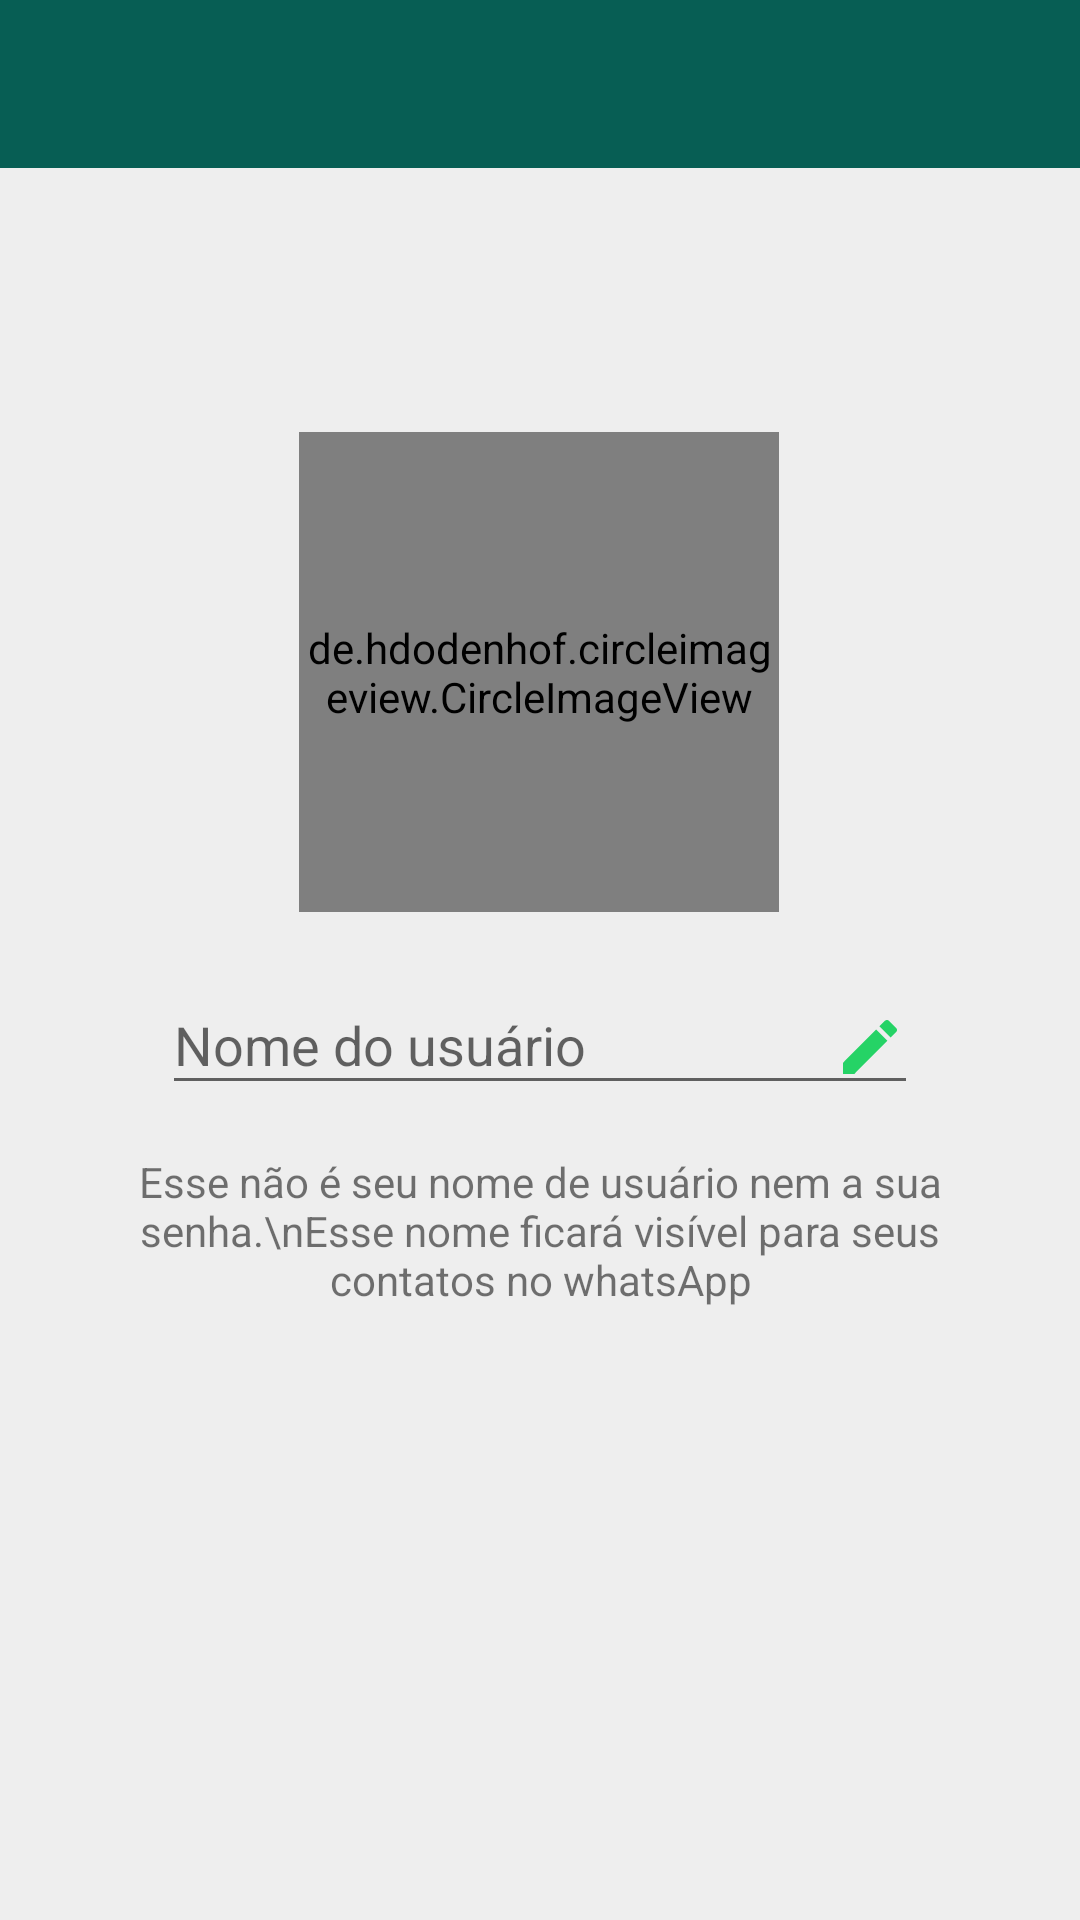

This screen was rendered from an Android layout file. Write that file and the resources it references.
<!-- AndroidManifest.xml: application theme AppTheme -->
<!-- res/layout/activity_ajustes.xml -->
<?xml version="1.0" encoding="utf-8"?>
<android.support.constraint.ConstraintLayout xmlns:android="http://schemas.android.com/apk/res/android"
    xmlns:app="http://schemas.android.com/apk/res-auto"
    xmlns:tools="http://schemas.android.com/tools"
    android:layout_width="match_parent"
    android:layout_height="match_parent"
    android:background="@color/colorBackground"
    android:orientation="vertical"
    tools:context=".Activity.AjustesActivity">

    <include
        android:id="@+id/include"
        layout="@layout/toolbar"
        app:layout_constraintEnd_toEndOf="parent"
        app:layout_constraintHorizontal_bias="0.5"
        app:layout_constraintStart_toStartOf="parent"
        app:layout_constraintTop_toTopOf="parent" />

    <de.hdodenhof.circleimageview.CircleImageView
        android:id="@+id/foto_perfil"
        android:layout_width="160dp"
        android:layout_height="160dp"
        android:layout_marginTop="88dp"
        android:src="@drawable/padrao"
        app:civ_border_color="#FFFFFFFF"
        app:layout_constraintEnd_toEndOf="parent"
        app:layout_constraintHorizontal_bias="0.498"
        app:layout_constraintStart_toStartOf="parent"
        app:layout_constraintTop_toBottomOf="@+id/include" />

    <android.support.design.widget.TextInputLayout
        android:id="@+id/textInputLayout7"
        android:layout_width="0dp"
        android:layout_height="wrap_content"
        android:layout_marginStart="54dp"
        android:layout_marginTop="12dp"
        android:layout_marginEnd="54dp"
        app:layout_constraintEnd_toEndOf="parent"
        app:layout_constraintHorizontal_bias="0.0"
        app:layout_constraintStart_toStartOf="parent"
        app:layout_constraintTop_toBottomOf="@+id/foto_perfil">

        <android.support.design.widget.TextInputEditText
            android:layout_width="match_parent"
            android:layout_height="match_parent"
            android:drawableEnd="@drawable/ic_editar_perfil_24dp"
            android:hint="Nome do usuário" />

    </android.support.design.widget.TextInputLayout>

    <TextView
        android:layout_width="0dp"
        android:layout_height="wrap_content"
        android:text="Esse não é seu nome de usuário nem a sua senha.\nEsse nome ficará visível para seus contatos no whatsApp"
        android:textAlignment="center"
        android:textSize="14sp"
        android:layout_marginTop="16dp"
        android:layout_marginEnd="32dp"
        android:layout_marginStart="32dp"
        app:layout_constraintBottom_toBottomOf="parent"
        app:layout_constraintEnd_toEndOf="parent"
        app:layout_constraintHorizontal_bias="0.489"
        app:layout_constraintStart_toStartOf="parent"
        app:layout_constraintTop_toBottomOf="@+id/textInputLayout7"
        app:layout_constraintVertical_bias="0.0" />

</android.support.constraint.ConstraintLayout>
<!-- res/layout/toolbar.xml (included above) -->
<?xml version="1.0" encoding="utf-8"?>
<FrameLayout
    xmlns:android="http://schemas.android.com/apk/res/android"
    android:layout_width="match_parent"
    android:layout_height="wrap_content">

    <android.support.v7.widget.Toolbar
        android:id="@+id/toolbar"
        android:layout_width="match_parent"
        android:layout_height="?attr/actionBarSize"
        android:background="@color/colorPrimary"
        android:theme="@style/toolbar"
        android:elevation="0dp">
    </android.support.v7.widget.Toolbar>

</FrameLayout>
<!-- resources referenced by this layout -->
<resources>
  <color name="colorBackground">#EEEEEE</color>
  <color name="colorPrimary">#075E54</color>
  <!-- drawable ic_editar_perfil_24dp (drawable) -->
  <vector xmlns:android="http://schemas.android.com/apk/res/android"
          android:width="24dp"
          android:height="24dp"
          android:viewportWidth="24.0"
          android:viewportHeight="24.0">
      <path
          android:fillColor="#25D366"
          android:pathData="M3,17.25V21h3.75L17.81,9.94l-3.75,-3.75L3,17.25zM20.71,7.04c0.39,-0.39 0.39,-1.02 0,-1.41l-2.34,-2.34c-0.39,-0.39 -1.02,-0.39 -1.41,0l-1.83,1.83 3.75,3.75 1.83,-1.83z"/>
  </vector>
  <style name="toolbar" parent="Theme.AppCompat.NoActionBar">
      </style>
  <style name="AppTheme" parent="Theme.AppCompat.Light.NoActionBar">
          
          <item name="colorPrimary">@color/colorPrimary</item>
          <item name="colorPrimaryDark">@color/colorPrimaryDark</item>
          <item name="colorAccent">@color/colorAccent</item>
      </style>
  <color name="colorPrimaryDark">#054D44</color>
  <color name="colorAccent">#25D366</color>
</resources>
